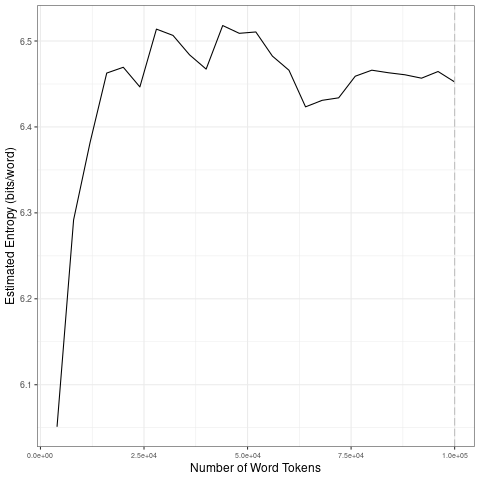

Values plotted in this chart, from the file beside it:
file, entropy.Corpus.Size, entropy.Entropy, sd.Corpus.Size, sd.SD
data/2021_by_fr/2021-06-28_tokens_1-gram…, 4000, 6.051, 20000, 0.1725
data/2021_by_fr/2021-06-28_tokens_1-gram…, 8000, 6.292, 40000, 0.02773
data/2021_by_fr/2021-06-28_tokens_1-gram…, 12000, 6.382, 60000, 0.02203
data/2021_by_fr/2021-06-28_tokens_1-gram…, 16000, 6.463, 80000, 0.01871
data/2021_by_fr/2021-06-28_tokens_1-gram…, 20000, 6.469, 1e+05, 0.004956
data/2021_by_fr/2021-06-28_tokens_1-gram…, 24000, 6.447, 20000, 0.1725
data/2021_by_fr/2021-06-28_tokens_1-gram…, 28000, 6.514, 40000, 0.02773
data/2021_by_fr/2021-06-28_tokens_1-gram…, 32000, 6.507, 60000, 0.02203
data/2021_by_fr/2021-06-28_tokens_1-gram…, 36000, 6.484, 80000, 0.01871
data/2021_by_fr/2021-06-28_tokens_1-gram…, 40000, 6.467, 1e+05, 0.004956
data/2021_by_fr/2021-06-28_tokens_1-gram…, 44000, 6.518, 20000, 0.1725
data/2021_by_fr/2021-06-28_tokens_1-gram…, 48000, 6.509, 40000, 0.02773
data/2021_by_fr/2021-06-28_tokens_1-gram…, 52000, 6.511, 60000, 0.02203
data/2021_by_fr/2021-06-28_tokens_1-gram…, 56000, 6.482, 80000, 0.01871
data/2021_by_fr/2021-06-28_tokens_1-gram…, 60000, 6.466, 1e+05, 0.004956
data/2021_by_fr/2021-06-28_tokens_1-gram…, 64000, 6.423, 20000, 0.1725
data/2021_by_fr/2021-06-28_tokens_1-gram…, 68000, 6.431, 40000, 0.02773
data/2021_by_fr/2021-06-28_tokens_1-gram…, 72000, 6.434, 60000, 0.02203
data/2021_by_fr/2021-06-28_tokens_1-gram…, 76000, 6.459, 80000, 0.01871
data/2021_by_fr/2021-06-28_tokens_1-gram…, 80000, 6.466, 1e+05, 0.004956
data/2021_by_fr/2021-06-28_tokens_1-gram…, 84000, 6.463, 20000, 0.1725
data/2021_by_fr/2021-06-28_tokens_1-gram…, 88000, 6.461, 40000, 0.02773
data/2021_by_fr/2021-06-28_tokens_1-gram…, 92000, 6.457, 60000, 0.02203
data/2021_by_fr/2021-06-28_tokens_1-gram…, 96000, 6.465, 80000, 0.01871
data/2021_by_fr/2021-06-28_tokens_1-gram…, 1e+05, 6.452, 1e+05, 0.004956
